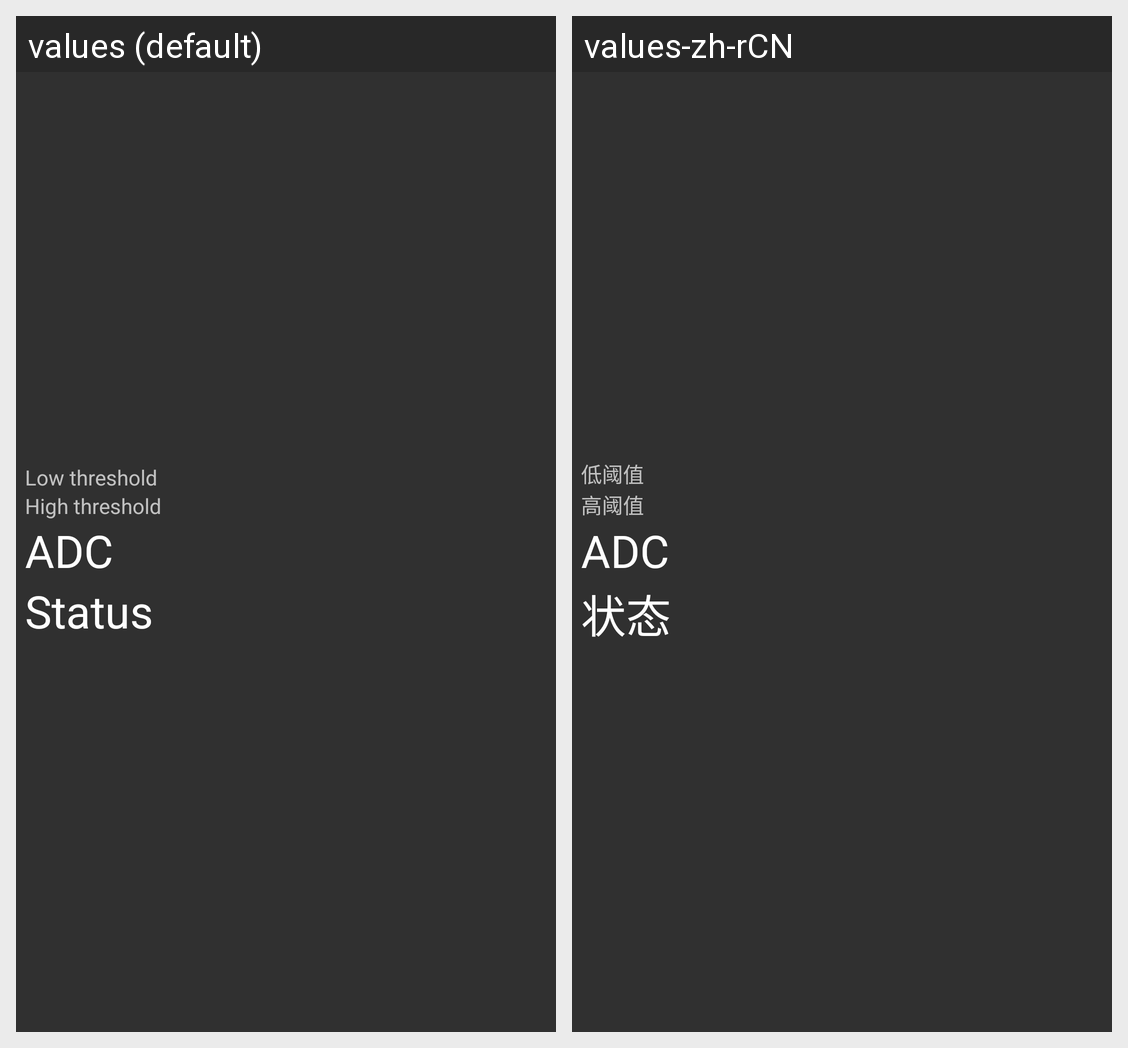

The Android screen above is rendered under two locales of the same app. Produce the string resources it draws, with the default and per-locale values.
Android screen res/layout/hall_test.xml rendered under 2 locales, left to right: values (default), values-zh-rCN. Device: Nexus 5 (rendered at 1080×1920; each locale shown at half size, 540×960, under a caption strip naming it); theme android:Theme.Material.
Strings drawn on this screen, with the default value and each locale's value (text and hints the layout hard-codes, and strings that could not be matched under every locale, appear in the picture but are not listed):

low_threshold
  values: Low threshold
  values-zh-rCN: 低阈值

high_threshold
  values: High threshold
  values-zh-rCN: 高阈值

adc
  values: ADC
  values-zh-rCN: ADC

status
  values: Status
  values-zh-rCN: 状态
